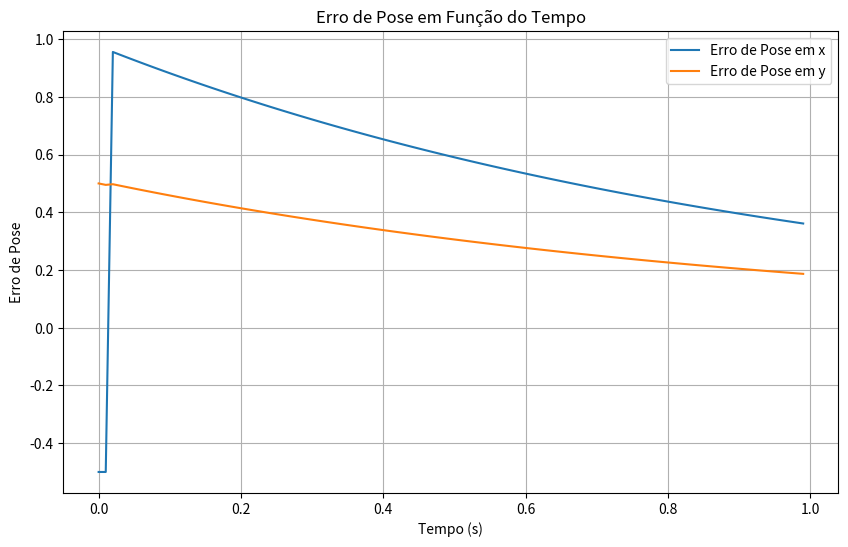

Source code (Python):
import numpy as np
import matplotlib.pyplot as plt

L1 = 1.0
L2 = 1.0

q = np.array([0.0, 0.0])
x_desejado = 1.5
y_desejado = 0.5

dt = 0.01

erro_pose_x = []
erro_pose_y = []
tempo = []

num_etapas = 100

Kp = 1.0

for i in range(num_etapas):
    x_atual = L1 * np.cos(q[0]) + L2 * np.cos(q[0] + q[1])
    y_atual = L1 * np.sin(q[0]) + L2 * np.sin(q[0] + q[1])

    erro_x = x_desejado - x_atual
    erro_y = y_desejado - y_atual

    J = np.array([
        [-L1 * np.sin(q[0]) - L2 * np.sin(q[0] + q[1]), -
         L2 * np.sin(q[0] + q[1])],
        [L1 * np.cos(q[0]) + L2 * np.cos(q[0] + q[1]),
         L2 * np.cos(q[0] + q[1])]
    ])

    delta_theta = np.linalg.pinv(J) @ np.array([Kp * erro_x, Kp * erro_y])
    q += delta_theta * dt

    erro_pose_x.append(erro_x)
    erro_pose_y.append(erro_y)
    tempo.append(i * dt)

plt.figure(figsize=(10, 6))
plt.plot(tempo, erro_pose_x, label='Erro de Pose em x')
plt.plot(tempo, erro_pose_y, label='Erro de Pose em y')
plt.xlabel('Tempo (s)')
plt.ylabel('Erro de Pose')
plt.legend()
plt.title('Erro de Pose em Função do Tempo')
plt.grid(True)
plt.show()
